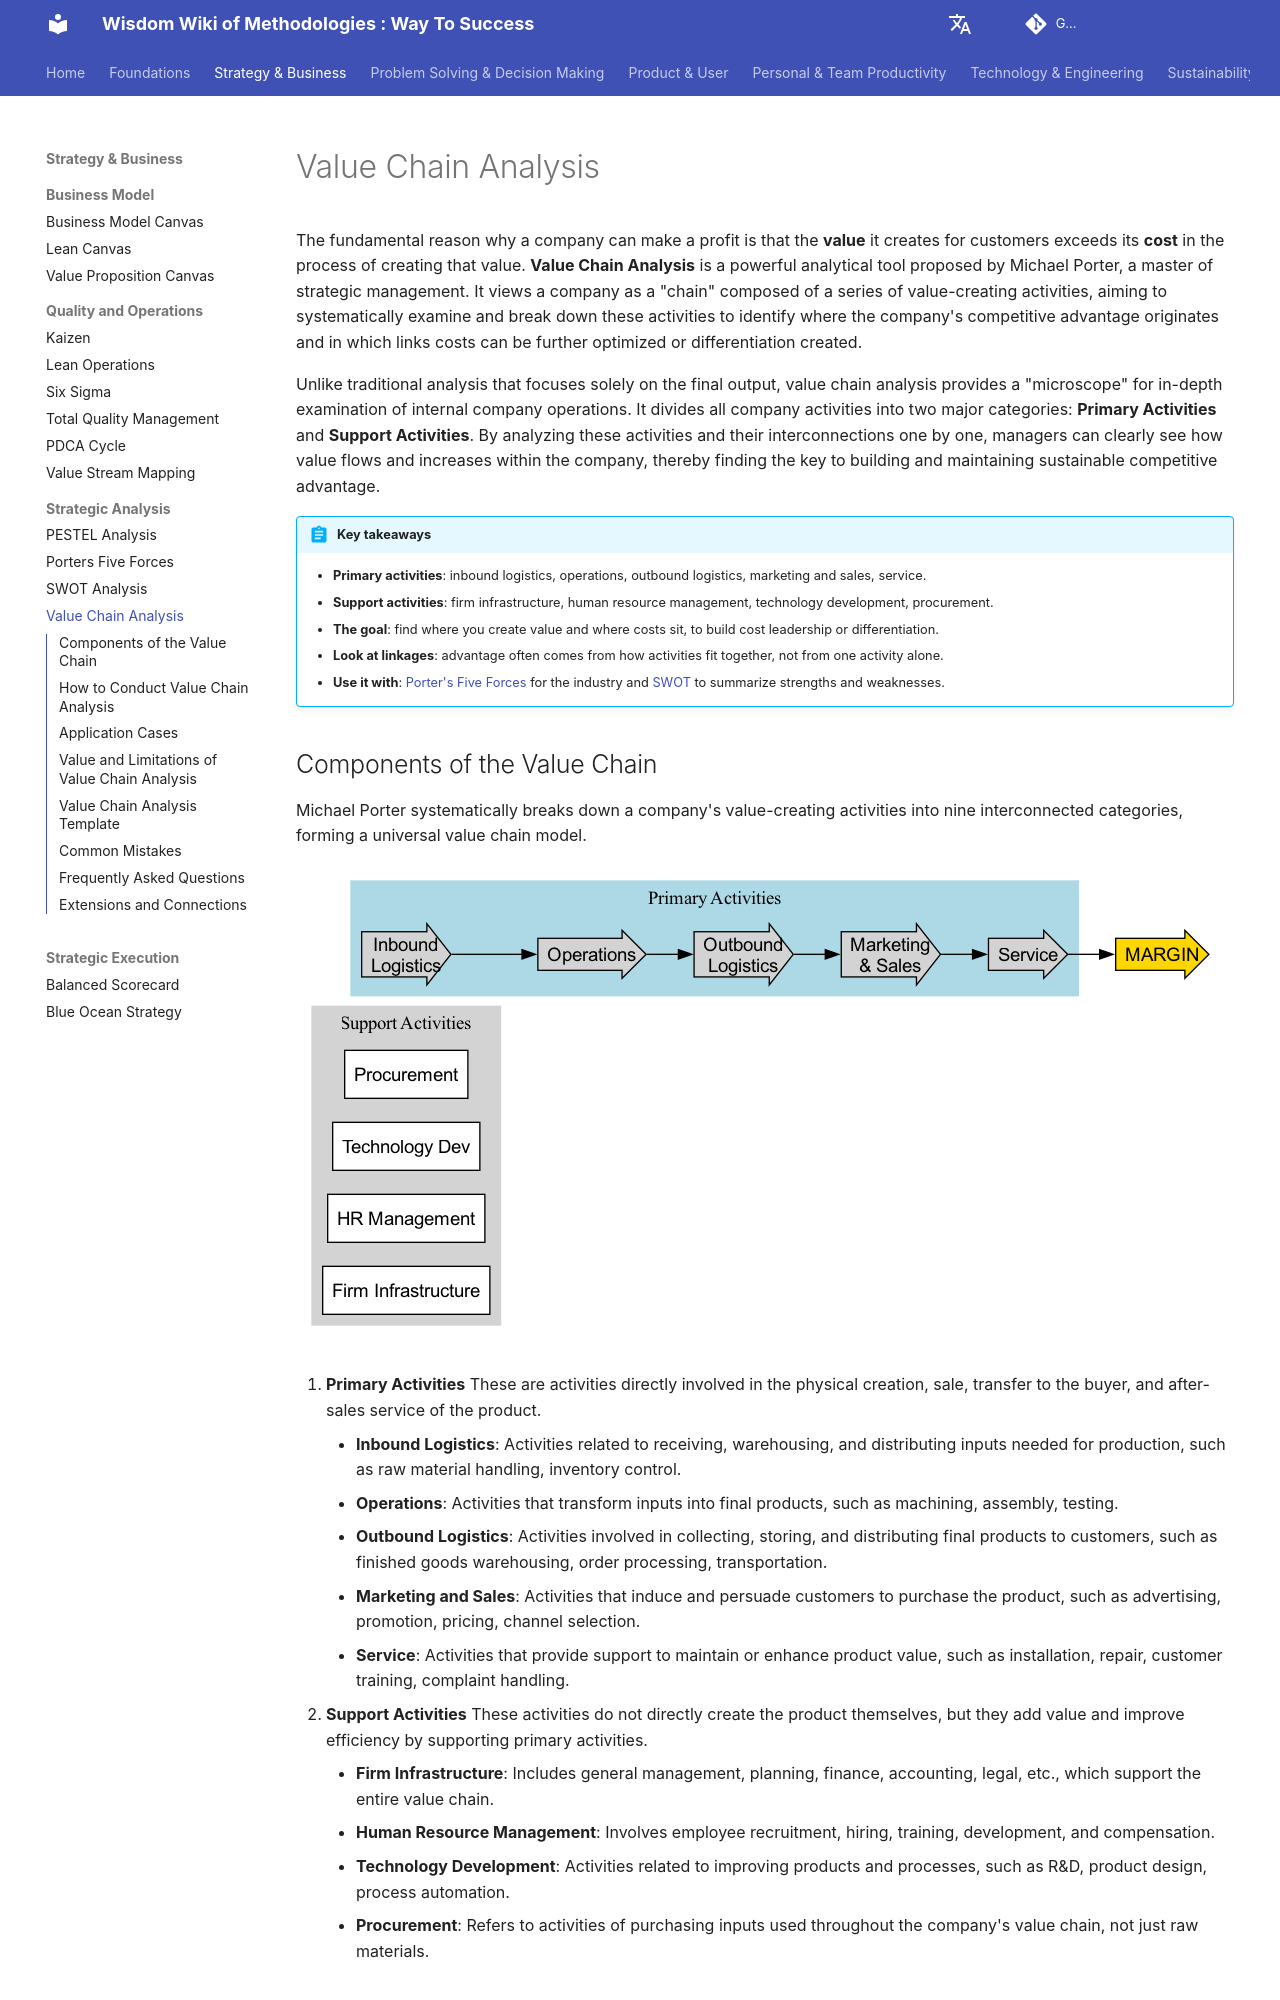

repository: mayunlei/methodologywiki · page: en/Strategy & Business/strategic_analysis/Value-Chain-Analysis-Tutorial-en/index.html · generator: mkdocs

---
title: "Value Chain Analysis: Porter's Model, Steps, Examples and Template"
description: "Michael Porter's value chain breaks a company into primary and support activities to find sources of cost advantage or differentiation. Learn the activities, a step-by-step method, a template, examples like IKEA and Starbucks, and common mistakes."
---

# Value Chain Analysis

The fundamental reason why a company can make a profit is that the **value** it creates for customers exceeds its **cost** in the process of creating that value. **Value Chain Analysis** is a powerful analytical tool proposed by Michael Porter, a master of strategic management. It views a company as a "chain" composed of a series of value-creating activities, aiming to systematically examine and break down these activities to identify where the company's competitive advantage originates and in which links costs can be further optimized or differentiation created.

Unlike traditional analysis that focuses solely on the final output, value chain analysis provides a "microscope" for in-depth examination of internal company operations. It divides all company activities into two major categories: **Primary Activities** and **Support Activities**. By analyzing these activities and their interconnections one by one, managers can clearly see how value flows and increases within the company, thereby finding the key to building and maintaining sustainable competitive advantage.

!!! abstract "Key takeaways"

    - **Primary activities**: inbound logistics, operations, outbound logistics, marketing and sales, service.
    - **Support activities**: firm infrastructure, human resource management, technology development, procurement.
    - **The goal**: find where you create value and where costs sit, to build cost leadership or differentiation.
    - **Look at linkages**: advantage often comes from how activities fit together, not from one activity alone.
    - **Use it with**: [Porter's Five Forces](Porters-Five-Forces-Tutorial-en.md) for the industry and [SWOT](SWOT-Analysis-Tutorial-en.md) to summarize strengths and weaknesses.
